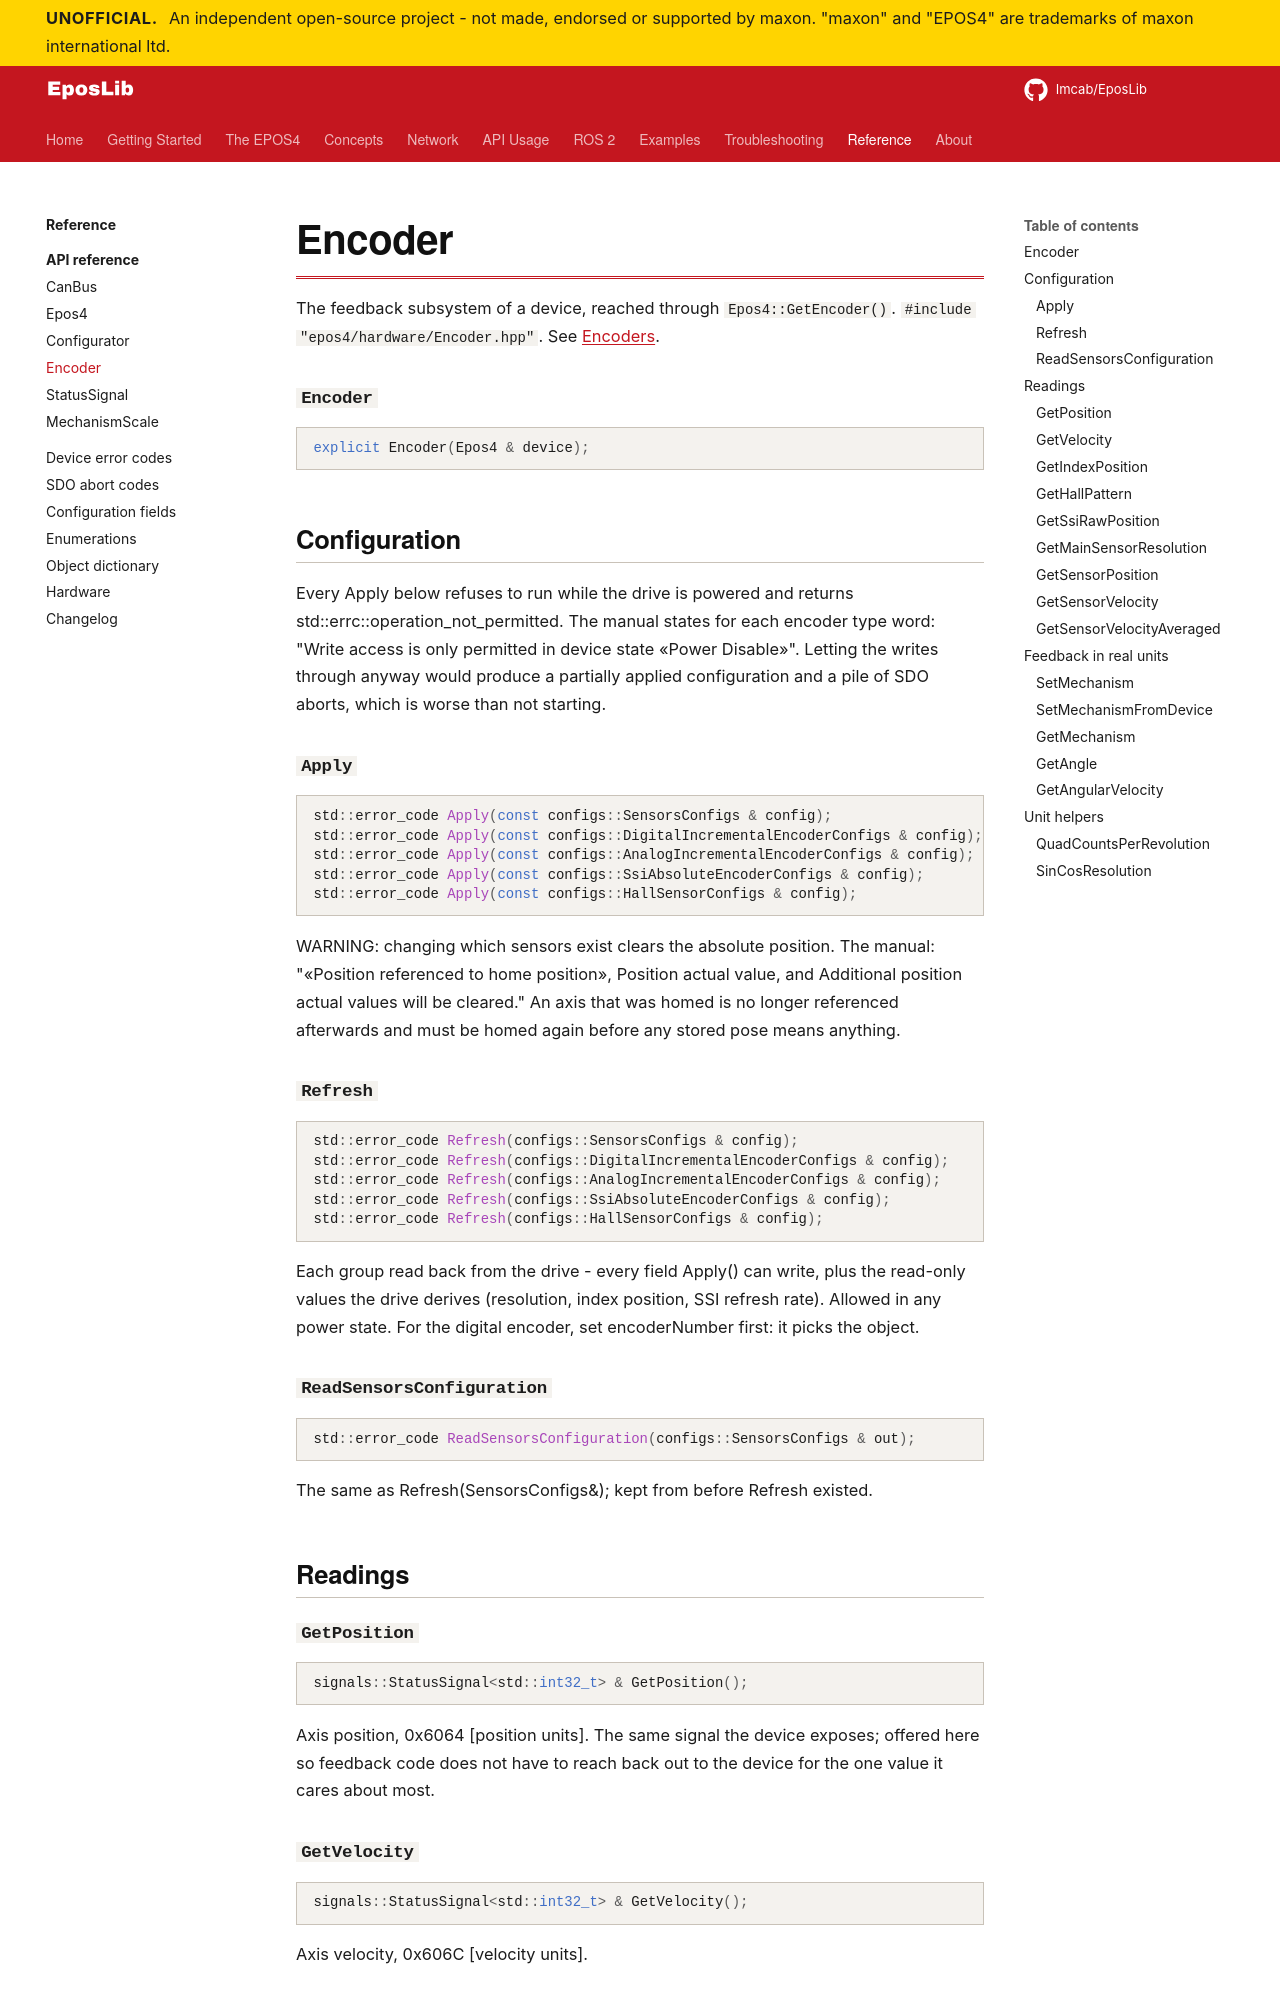

repository: Imcab/EposLibDocs · page: reference/api/encoder/index.html · generator: mkdocs

<!-- Generated by scripts/gen_api.py from EposLib's headers. Do not edit. -->

# Encoder

The feedback subsystem of a device, reached through `Epos4::GetEncoder()`. `#include "epos4/hardware/Encoder.hpp"`. See [Encoders](../../api/encoders.md).

### `Encoder`

```cpp
explicit Encoder(Epos4 & device);
```

## Configuration

Every Apply below refuses to run while the drive is powered and returns
std::errc::operation_not_permitted. The manual states for each encoder
type word: "Write access is only permitted in device state «Power
Disable»". Letting the writes through anyway would produce a partially
applied configuration and a pile of SDO aborts, which is worse than not
starting.

### `Apply`

```cpp
std::error_code Apply(const configs::SensorsConfigs & config);
std::error_code Apply(const configs::DigitalIncrementalEncoderConfigs & config);
std::error_code Apply(const configs::AnalogIncrementalEncoderConfigs & config);
std::error_code Apply(const configs::SsiAbsoluteEncoderConfigs & config);
std::error_code Apply(const configs::HallSensorConfigs & config);
```

WARNING: changing which sensors exist clears the absolute position.
The manual: "«Position referenced to home position», Position actual
value, and Additional position actual values will be cleared." An axis
that was homed is no longer referenced afterwards and must be homed
again before any stored pose means anything.

### `Refresh`

```cpp
std::error_code Refresh(configs::SensorsConfigs & config);
std::error_code Refresh(configs::DigitalIncrementalEncoderConfigs & config);
std::error_code Refresh(configs::AnalogIncrementalEncoderConfigs & config);
std::error_code Refresh(configs::SsiAbsoluteEncoderConfigs & config);
std::error_code Refresh(configs::HallSensorConfigs & config);
```

Each group read back from the drive - every field Apply() can write,
plus the read-only values the drive derives (resolution, index
position, SSI refresh rate). Allowed in any power state. For the
digital encoder, set encoderNumber first: it picks the object.

### `ReadSensorsConfiguration`

```cpp
std::error_code ReadSensorsConfiguration(configs::SensorsConfigs & out);
```

The same as Refresh(SensorsConfigs&); kept from before Refresh existed.

## Readings

### `GetPosition`

```cpp
signals::StatusSignal<std::int32_t> & GetPosition();
```

Axis position, 0x6064 [position units]. The same signal the device
exposes; offered here so feedback code does not have to reach back out
to the device for the one value it cares about most.
